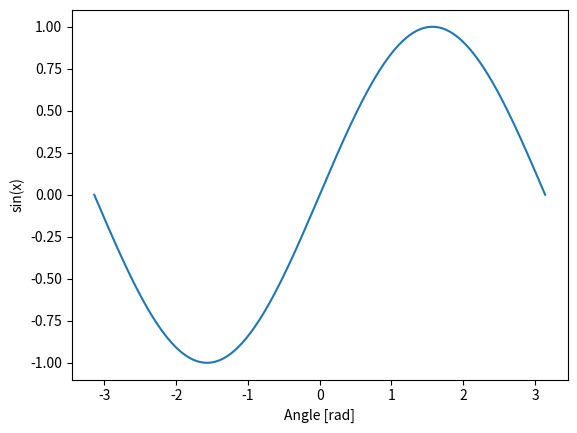

The script that saved this image:
# -*- coding: utf-8 -*-
"""
Created on Sat Nov  5 19:03:06 2016
Just print a sinus plot
[redacted]
"""
import numpy as np
import matplotlib.pylab as plt

y = [1,2,3]
x = np.linspace(-np.pi, np.pi, 200)
plt.plot(x, np.sin(x))
plt.xlabel('Angle [rad]')
plt.ylabel('sin(x)')
plt.axis('tight')
plt.show()

